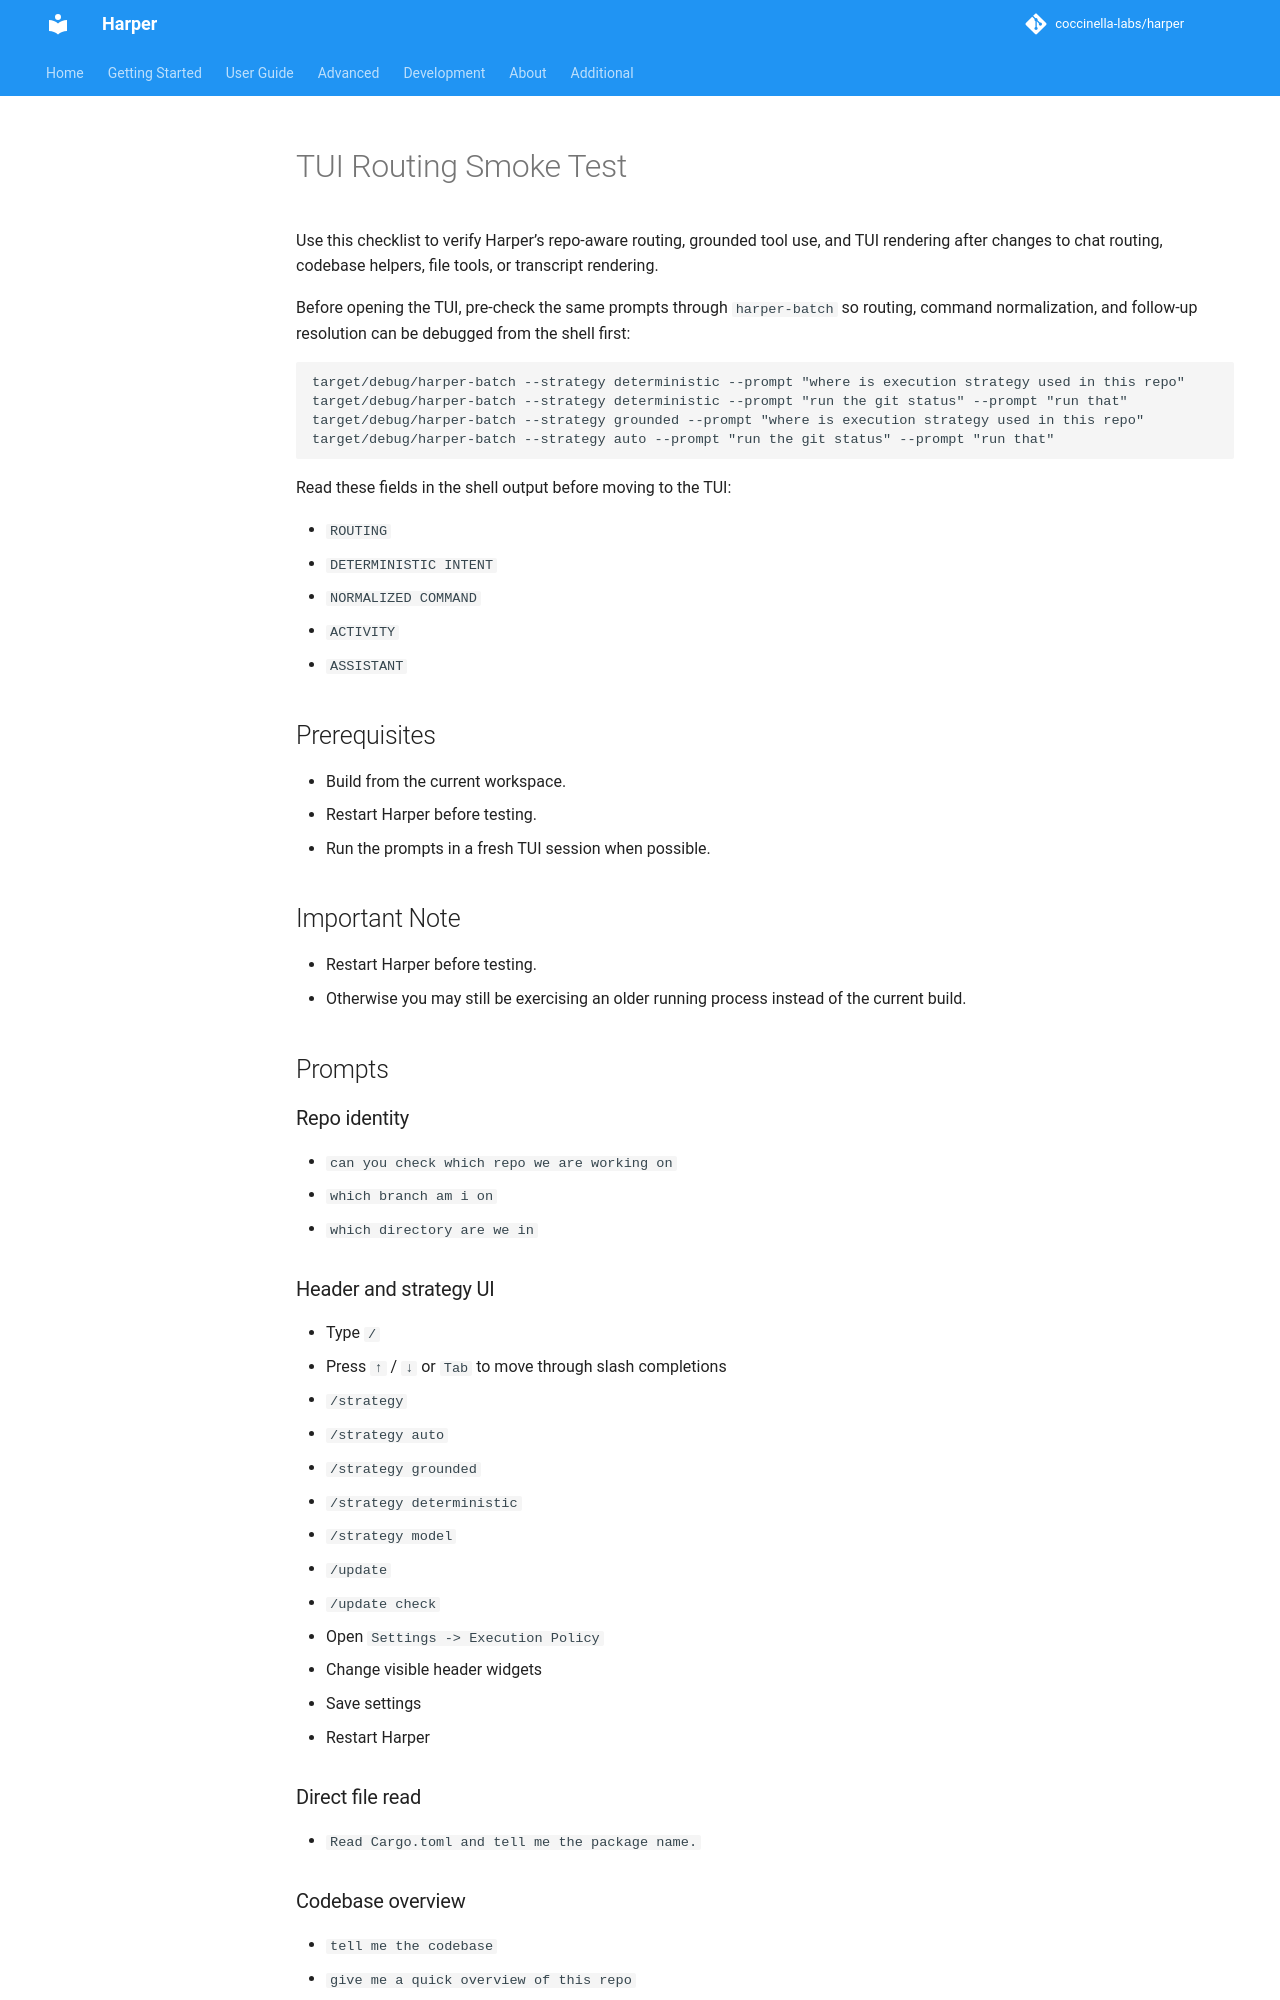

repository: harpertoken/harper · page: testing/tui-routing-smoke/index.html · generator: mkdocs

# TUI Routing Smoke Test

Use this checklist to verify Harper’s repo-aware routing, grounded tool use, and TUI rendering after changes to chat routing, codebase helpers, file tools, or transcript rendering.

Before opening the TUI, pre-check the same prompts through `harper-batch` so routing, command normalization, and follow-up resolution can be debugged from the shell first:

```bash
target/debug/harper-batch --strategy deterministic --prompt "where is execution strategy used in this repo"
target/debug/harper-batch --strategy deterministic --prompt "run the git status" --prompt "run that"
target/debug/harper-batch --strategy grounded --prompt "where is execution strategy used in this repo"
target/debug/harper-batch --strategy auto --prompt "run the git status" --prompt "run that"
```

Read these fields in the shell output before moving to the TUI:

- `ROUTING`
- `DETERMINISTIC INTENT`
- `NORMALIZED COMMAND`
- `ACTIVITY`
- `ASSISTANT`

## Prerequisites

- Build from the current workspace.
- Restart Harper before testing.
- Run the prompts in a fresh TUI session when possible.

## Important Note

- Restart Harper before testing.
- Otherwise you may still be exercising an older running process instead of the current build.

## Prompts

### Repo identity

- `can you check which repo we are working on`
- `which branch am i on`
- `which directory are we in`

### Header and strategy UI

- Type `/`
- Press `↑` / `↓` or `Tab` to move through slash completions
- `/strategy`
- `/strategy auto`
- `/strategy grounded`
- `/strategy deterministic`
- `/strategy model`
- `/update`
- `/update check`
- Open `Settings -> Execution Policy`
- Change visible header widgets
- Save settings
- Restart Harper

### Direct file read

- `Read Cargo.toml and tell me the package name.`

### Codebase overview

- `tell me the codebase`
- `give me a quick overview of this repo`
- `what are we working on here`

### Open-ended authoring

- `refactor the planner flow in this repo`
- `change the retry rendering behavior in the tui`
- `modify the subsystem that handles followup retry display`
